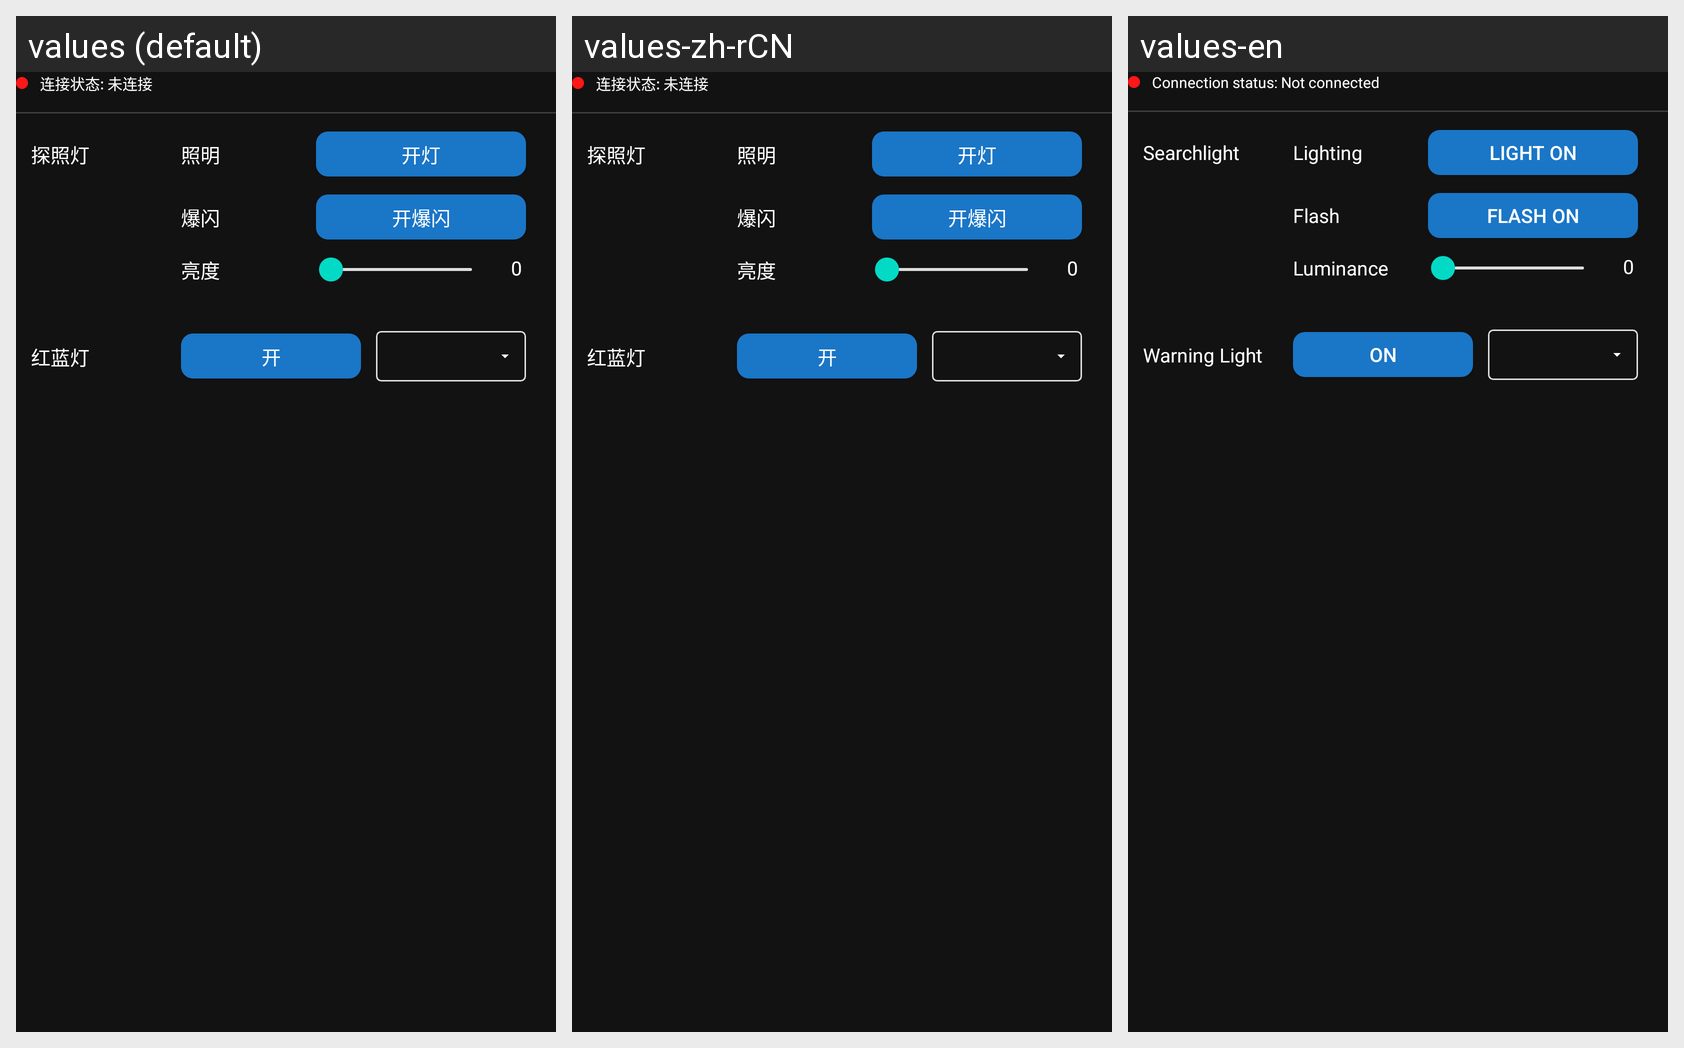

Locale-by-locale string values for the Android screen shown in this grid:
Android screen res/layout/four_in_one_2_light_weight.xml rendered under 3 locales, left to right: values (default), values-zh-rCN, values-en. Device: Nexus 5 (rendered at 1080×1920; each locale shown at half size, 540×960, under a caption strip naming it); theme Theme.YikuShoutApp.
Strings drawn on this screen, with the default value and each locale's value (text and hints the layout hard-codes, and strings that could not be matched under every locale, appear in the picture but are not listed):

connection_status_notconnected
  values: 连接状态: 未连接
  values-zh-rCN: 连接状态: 未连接
  values-en: Connection status: Not connected

searchlight
  values: 探照灯
  values-zh-rCN: 探照灯
  values-en: Searchlight

lighting
  values: 照明
  values-zh-rCN: 照明
  values-en: Lighting

turn_on_the_light
  values: 开灯
  values-zh-rCN: 开灯
  values-en: light on

flash_lamp
  values: 爆闪
  values-zh-rCN: 爆闪
  values-en: Flash

explosive_flashing
  values: 开爆闪
  values-zh-rCN: 开爆闪
  values-en: flash on

luminance
  values: 亮度
  values-zh-rCN: 亮度
  values-en: Luminance

red_and_blue
  values: 红蓝灯
  values-zh-rCN: 红蓝灯
  values-en: Warning Light

open
  values: 开
  values-zh-rCN: 开
  values-en: ON
